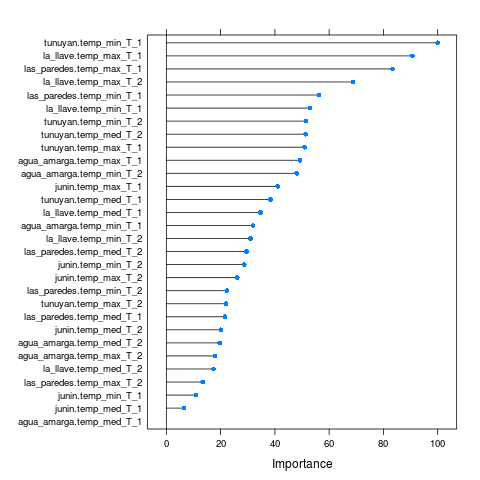

Source data for this figure (header and first rows):
, Overall
junin.temp_max_T_2, 26.11
junin.temp_med_T_2, 20.07
junin.temp_min_T_2, 28.69
tunuyan.temp_max_T_2, 21.99
tunuyan.temp_med_T_2, 51.38
tunuyan.temp_min_T_2, 51.51
agua_amarga.temp_max_T_2, 17.89
agua_amarga.temp_med_T_2, 19.68
agua_amarga.temp_min_T_2, 48.06
las_paredes.temp_max_T_2, 13.41
las_paredes.temp_med_T_2, 29.58
las_paredes.temp_min_T_2, 22.27
la_llave.temp_max_T_2, 68.86
la_llave.temp_med_T_2, 17.4
la_llave.temp_min_T_2, 30.99
junin.temp_max_T_1, 41.04
junin.temp_med_T_1, 6.572
junin.temp_min_T_1, 10.92
tunuyan.temp_max_T_1, 50.94
tunuyan.temp_med_T_1, 38.38
tunuyan.temp_min_T_1, 100
agua_amarga.temp_max_T_1, 49.21
agua_amarga.temp_med_T_1, 0
agua_amarga.temp_min_T_1, 31.9
las_paredes.temp_max_T_1, 83.38
las_paredes.temp_med_T_1, 21.67
las_paredes.temp_min_T_1, 56.24
la_llave.temp_max_T_1, 90.68
la_llave.temp_med_T_1, 34.68
la_llave.temp_min_T_1, 52.95
